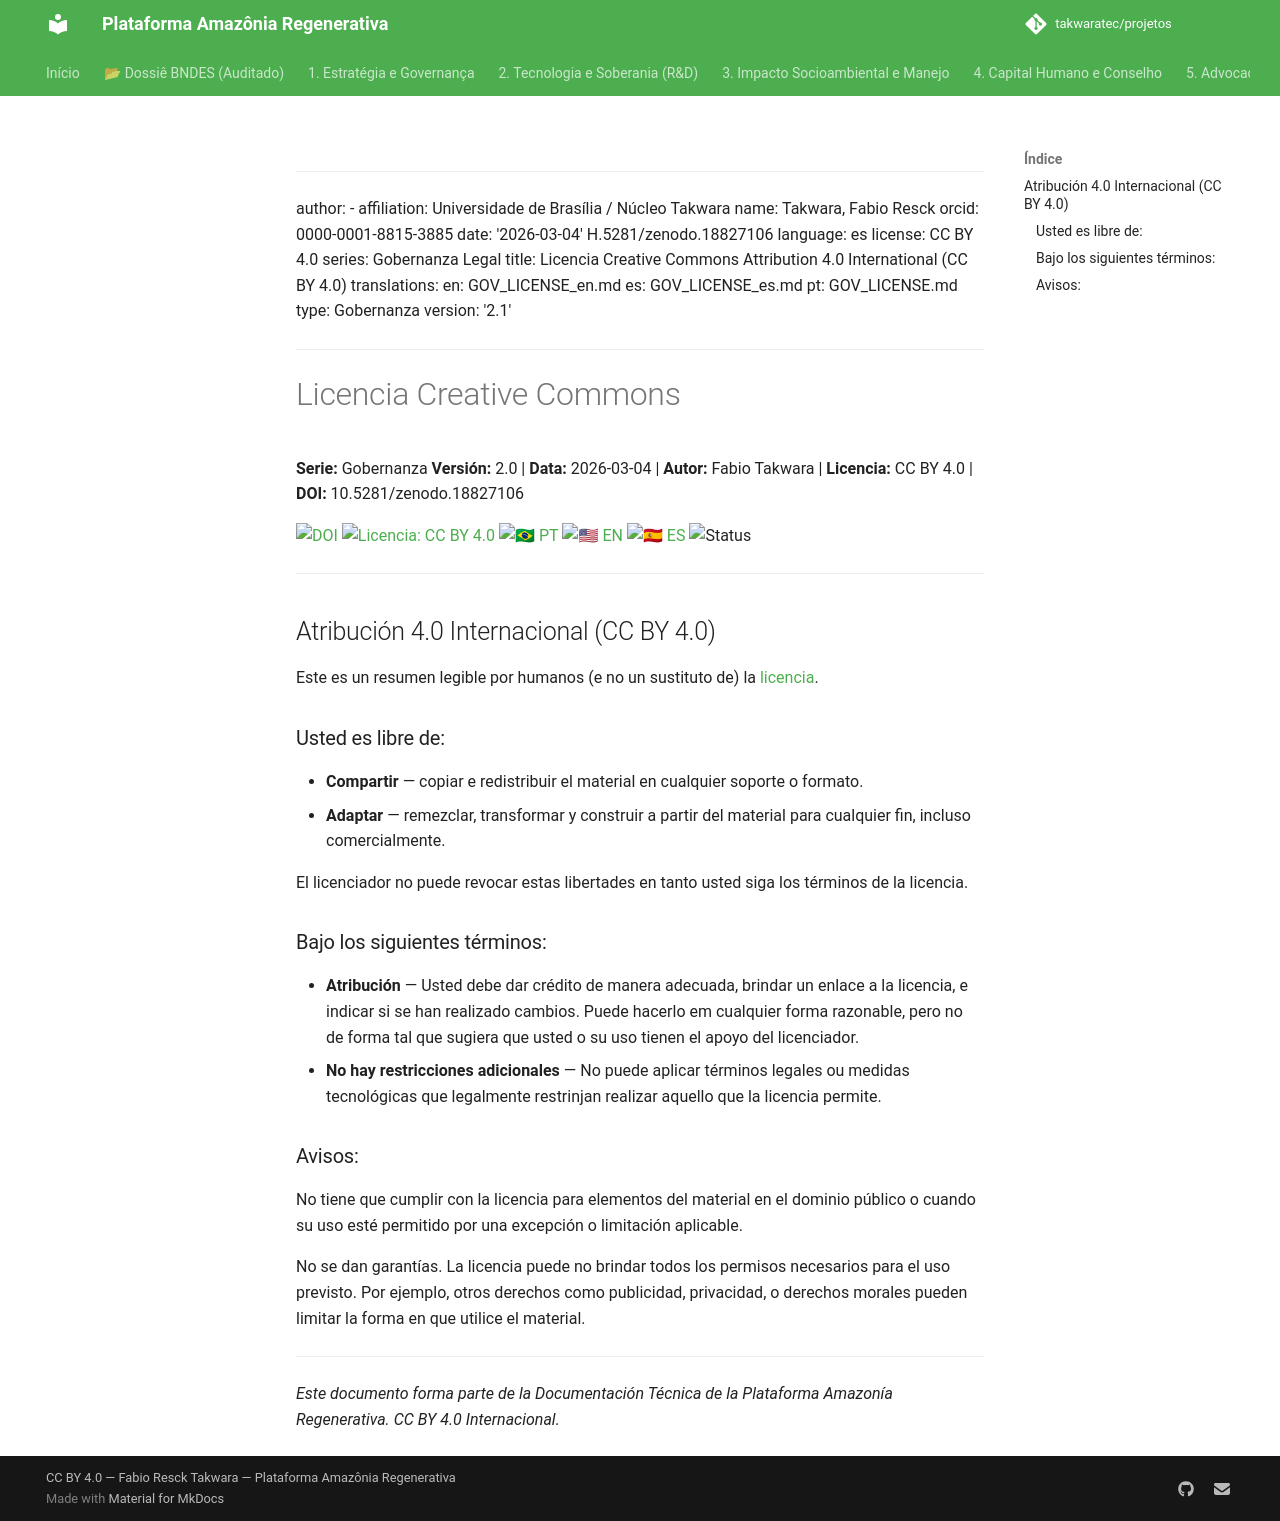

repository: takwaratec/projetos · page: 00_GOVERNANCA/GOV_LICENSE_es/index.html · generator: mkdocs

---
author:
- affiliation: Universidade de Brasília / Núcleo Takwara
  name: Takwara, Fabio Resck
  orcid: 0000-0001-8815-3885
date: '2026-03-04'
doi: 10.5281/zenodo.18827106
language: es
license: CC BY 4.0
series: Gobernanza Legal
title: Licencia Creative Commons Attribution 4.0 International (CC BY 4.0)
translations:
  en: GOV_LICENSE_en.md
  es: GOV_LICENSE_es.md
  pt: GOV_LICENSE.md
type: Gobernanza
version: '2.2.2'
---

# Licencia Creative Commons

**Serie:** Gobernanza **Versión:** 2.2.2 | **Data:** 2026-03-04 | **Autor:** Fabio Takwara | **Licencia:** CC BY 4.0 | **DOI:** 10.5281/zenodo.18827106

[![DOI](https://img.shields.io/badge/DOI-10.5281/zenodo.18827106-blue.svg)](https://doi.org/10.5281/zenodo.18827106)
[![Licencia: CC BY 4.0](https://img.shields.io/badge/Licencia-CC%20BY%204.0-lightgrey.svg)](https://creativecommons.org/licenses/by/4.0/)
[![🇧🇷 PT](https://img.shields.io/badge/🇧🇷-Portugués-green)](./GOV_LICENSE.md) [![🇺🇸 EN](https://img.shields.io/badge/🇺🇸-Inglés-blue)](./GOV_LICENSE_en.md) [![🇪🇸 ES](https://img.shields.io/badge/🇪🇸-Español-orange)](./GOV_LICENSE_es.md)
![Status](https://img.shields.io/badge/status-V2.2.2%20(Advocacy%205.1)-blue)

---

## Atribución 4.0 Internacional (CC BY 4.0)

Este es un resumen legible por humanos (e no un sustituto de) la [licencia](https://creativecommons.org/licenses/by/4.0/legalcode.es).

### Usted es libre de:

*   **Compartir** — copiar e redistribuir el material en cualquier soporte o formato.
*   **Adaptar** — remezclar, transformar y construir a partir del material para cualquier fin, incluso comercialmente.

El licenciador no puede revocar estas libertades en tanto usted siga los términos de la licencia.

### Bajo los siguientes términos:

*   **Atribución** — Usted debe dar crédito de manera adecuada, brindar un enlace a la licencia, e indicar si se han realizado cambios. Puede hacerlo em cualquier forma razonable, pero no de forma tal que sugiera que usted o su uso tienen el apoyo del licenciador.
*   **No hay restricciones adicionales** — No puede aplicar términos legales ou medidas tecnológicas que legalmente restrinjan realizar aquello que la licencia permite.

### Avisos:

No tiene que cumplir con la licencia para elementos del material en el dominio público o cuando su uso esté permitido por una excepción o limitación aplicable.

No se dan garantías. La licencia puede no brindar todos los permisos necesarios para el uso previsto. Por ejemplo, otros derechos como publicidad, privacidad, o derechos morales pueden limitar la forma en que utilice el material.

---

*Este documento forma parte de la Documentación Técnica de la Plataforma Amazonía Regenerativa. CC BY 4.0 Internacional.*
